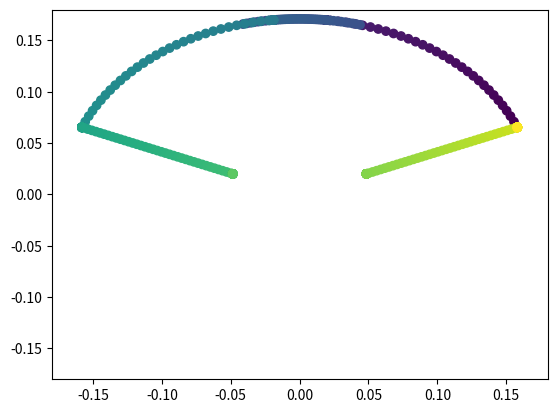

Recreate this plot in Python.
import matplotlib.pyplot as plt
import math
import numpy as np


pi = math.pi
arcangle = 3*pi/4
legminbound = 0.05
legmaxbound = 0.18
upleg = 0

plottingarrayx = []
plottingarrayy = []
anglearray = []
#Simple function that takes in any two angles and returns the actual difference, taking into account wrapping around 2pi
def anglediff(angle1,angle2):
    newangle = angle1 - angle2
    while newangle > pi:
        newangle = newangle - 2*pi
    while newangle < -pi:
        newangle = newangle + 2*pi
    return newangle    
    #return (angle1 - angle2 + pi/2 + pi) % pi - pi/2



#Test that the angles and positions are correct.
#for i in range(1:5:360):
for i in range(1,360,1):
    velocangle = i*pi/180
    #print(velocangle)

    legangleoffset = [pi/2 - arcangle/2, pi - arcangle/2, -arcangle/2,-pi/2 - arcangle/2 ]#put outside of function.
    #legangleoffset = [0,0,0,0 ]#put outside of function. This is to make sure the local y axis is in the right direction
    angle = velocangle - legangleoffset[upleg] #Take the arc bound as the local x coordinate in this function. Offset is reapplied at the end

    #Define where the different cases exist for each angle
    maxangle1 = (arcangle/2)
    maxangle2 = pi/2
    maxangle3 = pi/2 + math.acos(legminbound/legmaxbound)/2
    maxangle4 = pi/2 + arcangle/2
    maxangle5 = arcangle + pi/2 - math.acos(legminbound/legmaxbound)/2
    maxangle6 = arcangle + pi/2
    maxangle7 = maxangle1 + pi
    maxangle8 = maxangle2 + pi
    maxangle9 = maxangle3 + pi
    maxangle10 = maxangle4 + pi
    maxangle11 = maxangle5 + pi
    maxangle12 = maxangle6 + pi
    
    minangle2 = maxangle1
    minangle3 = maxangle2
    minangle4 = maxangle3
    minangle5 = maxangle4
    minangle6 = maxangle5
    minangle7 = maxangle6
    minangle8 = maxangle7
    minangle9 = maxangle8
    minangle10 = maxangle9
    minangle11 = maxangle10
    minangle12 = maxangle11
    minangle1 = maxangle12
    legminboundscale = 1.05
    legmaxboundscale = 0.95

    
    #Now begin the decision tree to decide how to place the leg.
    #anglediff's are everywhere to ensure we are always comparing the right angles without pi wrapping being a problem
    if anglediff(angle,minangle1) >= 0 and anglediff(angle,maxangle1) < 0:
        #Interpolate between the angle to determine what angle it should be
        anglemin = arcangle - math.acos(legminbound/legmaxbound)
        anglemax = arcangle/2 + math.asin(legminbound/legmaxbound*math.sin(pi-arcangle/2))
        lowerangle = minangle1
        higherangle = maxangle1
        legangle = anglemin + anglediff(angle,lowerangle)*anglediff(anglemax,anglemin)/anglediff(higherangle,lowerangle) + legangleoffset[upleg]
        legradius = legmaxboundscale*legmaxbound
        #print('case1')
        
    elif anglediff(angle,minangle2) >= 0 and anglediff(angle,maxangle2) < 0:
        #Interpolate between the angle to determine what angle it should be
        anglemin = arcangle/2 - math.asin(legminbound/legmaxbound*math.sin(pi-arcangle/2))
        anglemax = math.acos(legminbound/legmaxbound)
        lowerangle = minangle2
        higherangle = maxangle2
        legangle = anglemin + anglediff(angle,lowerangle)*anglediff(anglemax,anglemin)/anglediff(higherangle,lowerangle) + legangleoffset[upleg]
        legradius = legmaxboundscale*legmaxbound
        #print('case2')
        
    elif anglediff(angle,minangle3) >= 0 and anglediff(angle,maxangle3) < 0:
        #Fixed point
        legangle = math.acos(legminbound/legmaxbound)  + legangleoffset[upleg]
        legradius = legmaxboundscale*legmaxbound
        #print('case3')

    elif anglediff(angle,minangle4) >= 0 and anglediff(angle,maxangle4) < 0:
        #Interpolate between the angle to determine what angle it should be
        anglemin = math.acos(legminbound/legmaxbound)
        anglemax = arcangle
        lowerangle = minangle4
        higherangle = maxangle4
        legangle = anglemin + anglediff(angle,lowerangle)*anglediff(anglemax,anglemin)/anglediff(higherangle,lowerangle) + legangleoffset[upleg]
        legradius = legmaxboundscale*legmaxbound
        #print('case4')

    elif anglediff(angle,minangle5) >= 0 and anglediff(angle,maxangle5) < 0:
        #Fixed point
        legangle =  arcangle + legangleoffset[upleg]
        legradius = legmaxboundscale*legmaxbound
        #print('case5')

    elif anglediff(angle,minangle6) >= 0 and anglediff(angle,maxangle6) < 0:
        #Interpolate between the angle to determine what radius it should be
        legangle = legangleoffset[upleg] + arcangle
        radiusmin = legmaxboundscale*legmaxbound
        radiusmax = legminboundscale*legminbound
        lowerangle = minangle6
        higherangle = maxangle6
        legradius = radiusmin + anglediff(angle,lowerangle)*(radiusmax - radiusmin)/anglediff(higherangle,lowerangle)
        #print('case6')
        
    elif anglediff(angle,minangle7) >= 0 and anglediff(angle,maxangle7) < 0:
        #Fixed point
        legangle = legangleoffset[upleg] + arcangle
        legradius = legminboundscale*legminbound
        #print('case7')
        
    elif anglediff(angle,minangle8) >= 0 and anglediff(angle,maxangle8) < 0:
        #Fixed point
        legangle = legangleoffset[upleg]
        legradius = legminboundscale*legminbound
        #print('case8')
        
    elif anglediff(angle,minangle9) >= 0 and anglediff(angle,maxangle9) < 0:
        #Interpolate between the angle to determine what radius it should be
        legangle = legangleoffset[upleg]
        radiusmin = legminboundscale*legminbound
        radiusmax = legmaxboundscale*legmaxbound
        lowerangle = minangle9
        higherangle = maxangle9
        legradius = radiusmin + anglediff(angle,lowerangle)*(radiusmax - radiusmin)/anglediff(higherangle,lowerangle)
        #print('case9')
        
    elif anglediff(angle,minangle10) >= 0 and anglediff(angle,maxangle10) < 0:
        #Fixed point
        legangle = legangleoffset[upleg]
        legradius = legmaxboundscale*legmaxbound
        #print('case10')
        
    elif anglediff(angle,minangle11) >= 0 and anglediff(angle,maxangle11) < 0:
        #Interpolate between the angle to determine what angle it should be
        anglemin = 0
        anglemax = arcangle - math.acos(legminbound/legmaxbound)
        lowerangle = minangle11
        higherangle = maxangle11
        legangle = anglemin + anglediff(angle,lowerangle)*anglediff(anglemax,anglemin)/anglediff(higherangle,lowerangle) + legangleoffset[upleg]
        legradius = legmaxboundscale*legmaxbound
        #print('case11')
        
    elif anglediff(angle,minangle12) >= 0 and anglediff(angle,maxangle12) < 0:
        #Fixed point
        legangle = legangleoffset[upleg] + arcangle - math.acos(legminbound/legmaxbound)
        legradius = legmaxboundscale*legmaxbound
        #print('case12')

    #Calculate the position of the new upleg
    uplegx = legradius*math.cos(legangle)    
    uplegy = legradius*math.sin(legangle)
    plottingarrayx.append(uplegx)
    plottingarrayy.append(uplegy)
    anglearray.append(legangle)
                 
t = range(0,len(plottingarrayx))

plt.scatter(plottingarrayx,plottingarrayy,c = t )
plt.ylim((-legmaxbound, legmaxbound))
plt.xlim((-legmaxbound,legmaxbound))
plt.show()
#print(np.asarray(anglearray))
#print(np.asarray(plottingarrayx))
print(minangle7)
print(maxangle7)

